Labelled photos from "raw_data", an image-classification folder in Tahkare/Projet-AIC. The possible labels are: chaetognatha, copepoda, euphausiids, fish larvae, limacina, medusae.

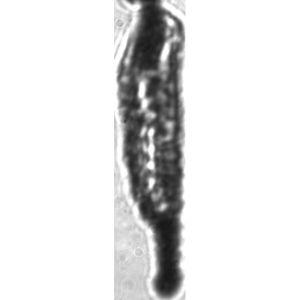
Label: chaetognatha

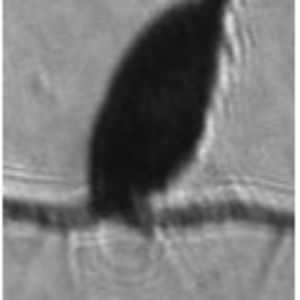
Label: copepoda

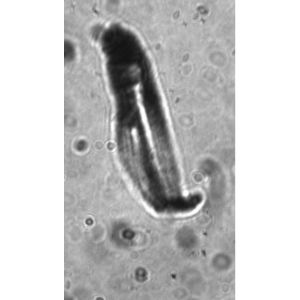
Label: fish larvae

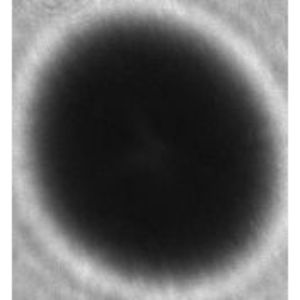
Label: limacina

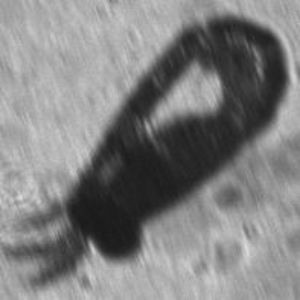
Label: euphausiids

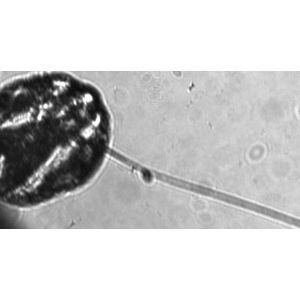
Label: medusae
